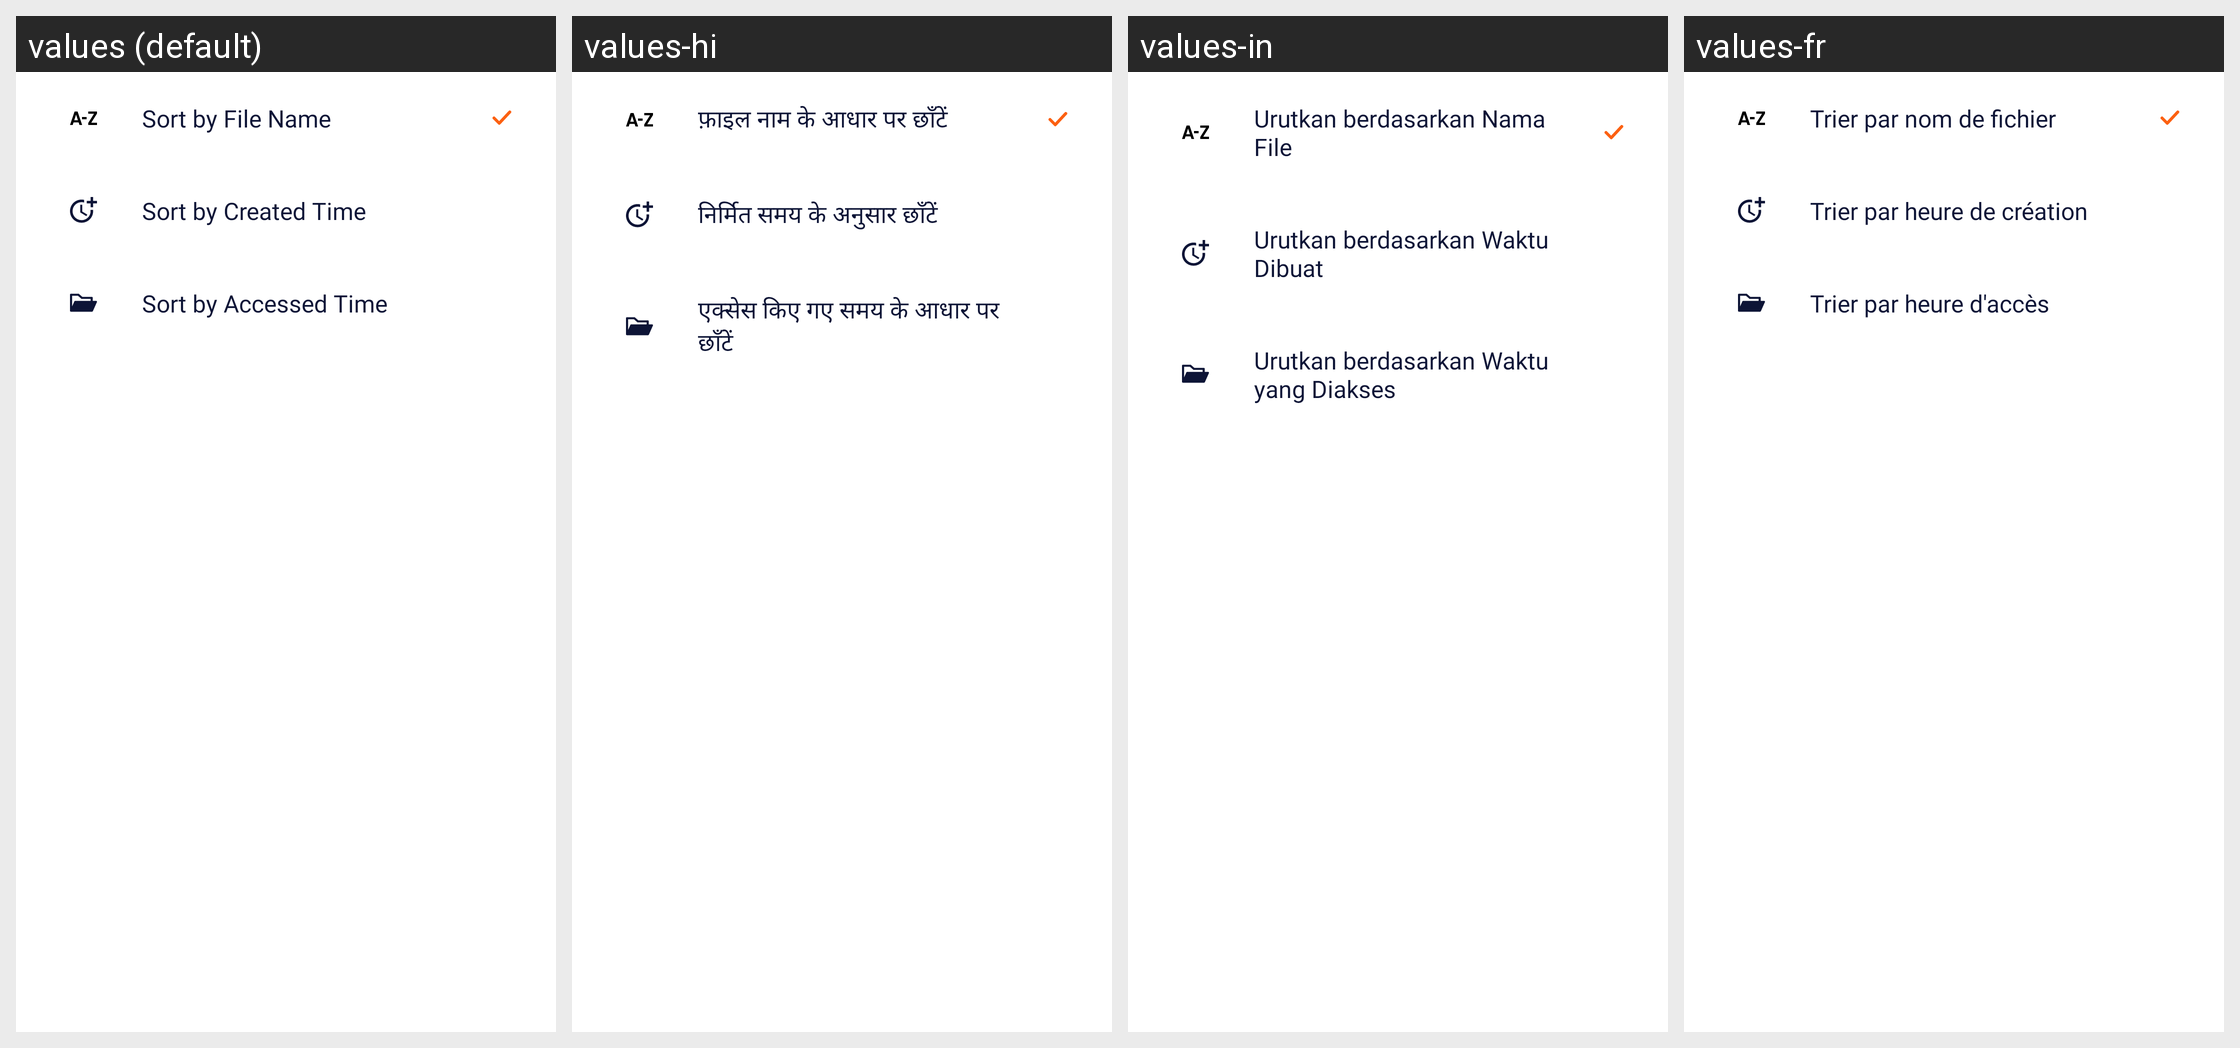

Locale-by-locale string values for the Android screen shown in this grid:
Android screen res/layout/layout_dialog_sort.xml rendered under 4 locales, left to right: values (default), values-hi, values-in, values-fr. Device: Nexus 5 (rendered at 1080×1920; each locale shown at half size, 540×960, under a caption strip naming it); theme Theme.PowerPointReader.
Other locales in the repository, not shown: values-es, values-ja, values-nl, values-pt, values-vi-rVN.
Strings drawn on this screen, with the default value and each locale's value (text and hints the layout hard-codes, and strings that could not be matched under every locale, appear in the picture but are not listed):

sort_by_file_name
  values: Sort by File Name
  values-hi: फ़ाइल नाम के आधार पर छाँटें
  values-in: Urutkan berdasarkan Nama File
  values-fr: Trier par nom de fichier

sort_by_created_time
  values: Sort by Created Time
  values-hi: निर्मित समय के अनुसार छाँटें
  values-in: Urutkan berdasarkan Waktu Dibuat
  values-fr: Trier par heure de création

sort_by_aceessed_time
  values: Sort by Accessed Time
  values-hi: एक्सेस किए गए समय के आधार पर छाँटें
  values-in: Urutkan berdasarkan Waktu yang Diakses
  values-fr: Trier par heure d'accès
